4-way image classification set "Dataset" from GitHub (arsalannkhann/Brain-Tumor-Detection); label vocabulary: glioma, meningioma, no tumor, pituitary tumor.

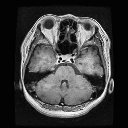
Label: pituitary tumor

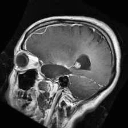
Label: glioma

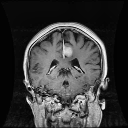
Label: meningioma

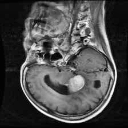
Label: meningioma

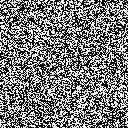
Label: no tumor

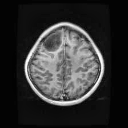
Label: glioma
